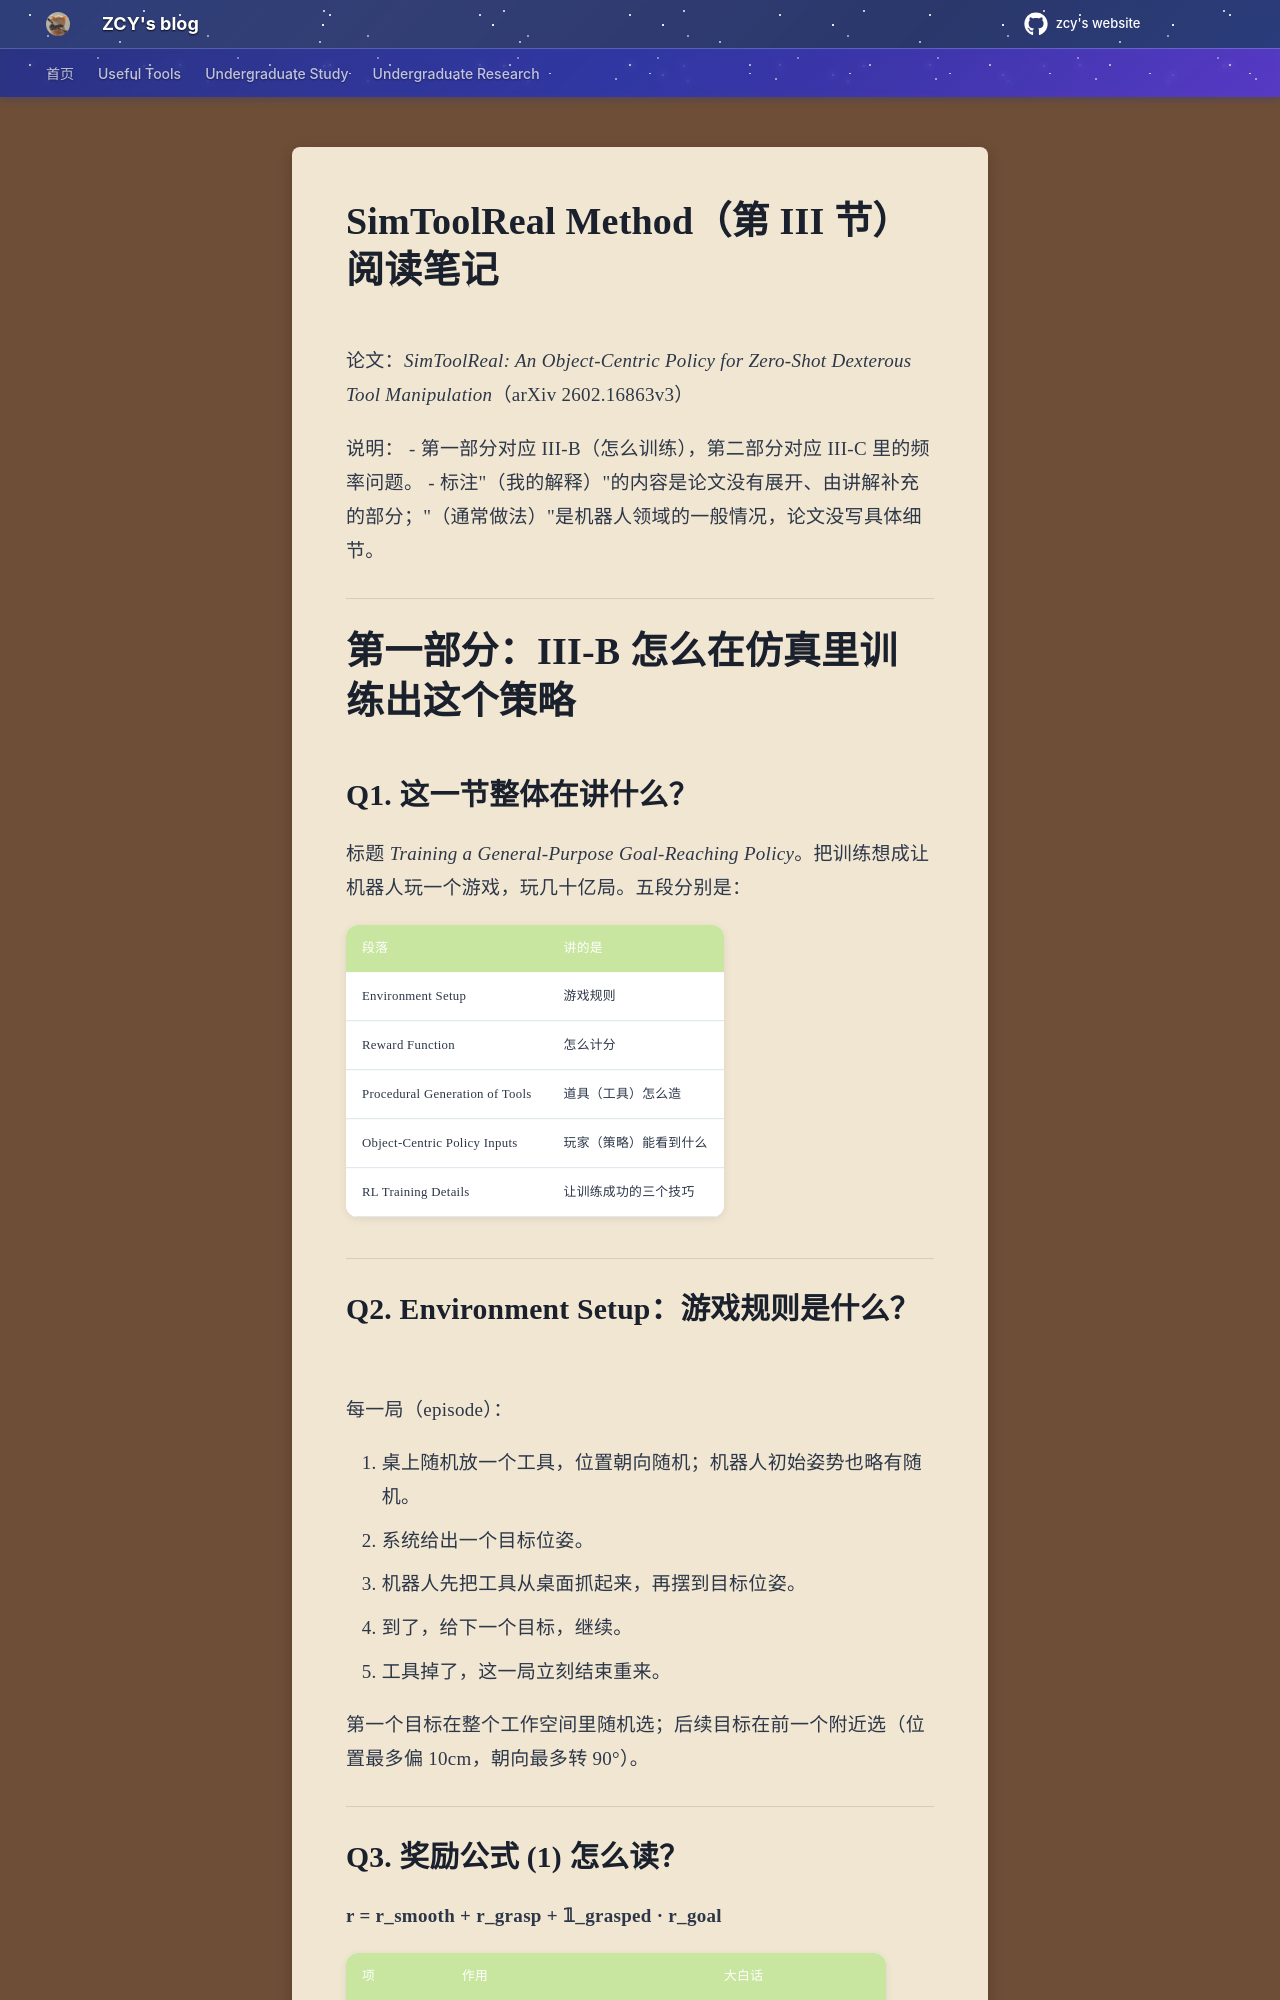

repository: mouchenmou/ZCY-s-website · page: 笔记本/Robotics Research/3. Sim to Real/1. SimToolReal/3. Method/index.html · generator: mkdocs

# SimToolReal Method（第 III 节）阅读笔记

论文：*SimToolReal: An Object-Centric Policy for Zero-Shot Dexterous Tool Manipulation*（arXiv 2602.16863v3）

说明：
- 第一部分对应 III-B（怎么训练），第二部分对应 III-C 里的频率问题。
- 标注"（我的解释）"的内容是论文没有展开、由讲解补充的部分；"（通常做法）"是机器人领域的一般情况，论文没写具体细节。

---

# 第一部分：III-B 怎么在仿真里训练出这个策略

## Q1. 这一节整体在讲什么？

标题 *Training a General-Purpose Goal-Reaching Policy*。把训练想成让机器人玩一个游戏，玩几十亿局。五段分别是：

| 段落 | 讲的是 |
|---|---|
| Environment Setup | 游戏规则 |
| Reward Function | 怎么计分 |
| Procedural Generation of Tools | 道具（工具）怎么造 |
| Object-Centric Policy Inputs | 玩家（策略）能看到什么 |
| RL Training Details | 让训练成功的三个技巧 |

---

## Q2. Environment Setup：游戏规则是什么？

每一局（episode）：

1. 桌上随机放一个工具，位置朝向随机；机器人初始姿势也略有随机。
2. 系统给出一个目标位姿。
3. 机器人先把工具从桌面抓起来，再摆到目标位姿。
4. 到了，给下一个目标，继续。
5. 工具掉了，这一局立刻结束重来。

第一个目标在整个工作空间里随机选；后续目标在前一个附近选（位置最多偏 10cm，朝向最多转 90°）。

---
